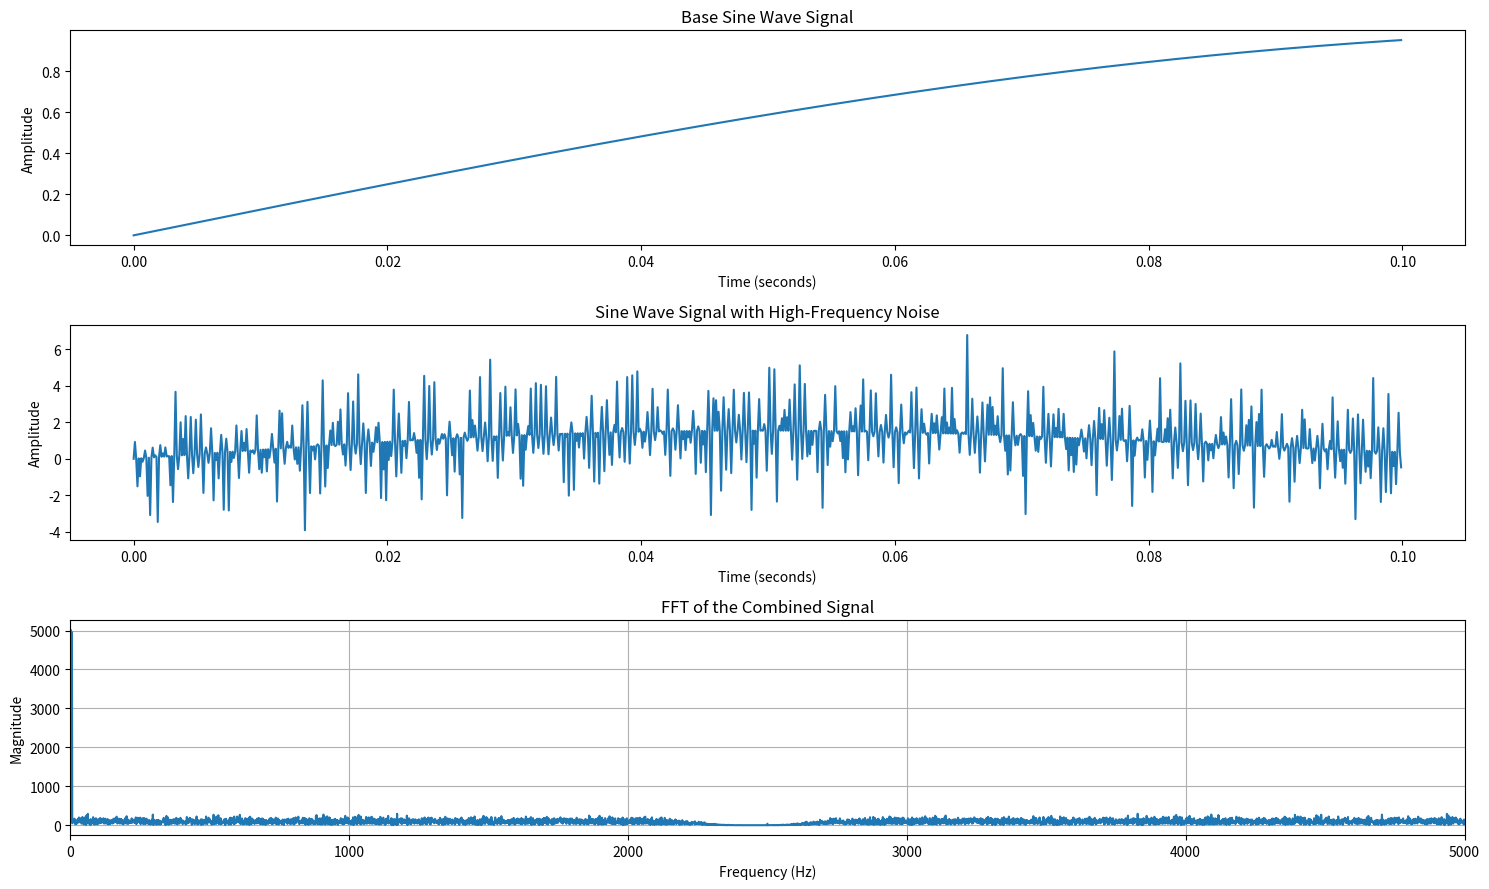

Reproduce this figure in Python.

from scipy.signal import butter, lfilter
import matplotlib.pyplot as plt
import numpy as np

# start of sample signal

# Parameters for the base sine wave signal
num_samples = 10000
sampling_rate = 10000  # Hz
signal_frequency = 2  # Hz for the base sine wave signal

# Parameters for the high-frequency noise
noise_mean = 1  # Mean of the Gaussian noise
noise_std_dev = 1.5  # Standard deviation of the Gaussian noise
carrier_frequency = 2500  # Hz, frequency of the high-frequency noise component

# Time vector
t = np.linspace(0, num_samples / sampling_rate, num_samples, endpoint=False)

# Generate the base sine wave signal
base_signal = np.sin(2 * np.pi * signal_frequency * t)
test_signal = np.sin(2 * np.pi * signal_frequency * 3 * t)


# Generate Gaussian noise
noise = np.random.normal(noise_mean, noise_std_dev, num_samples)

# Generate a high-frequency sinusoidal carrier for the noise
carrier = np.sin(2 * np.pi * carrier_frequency * t)

# Modulate the noise with the high-frequency carrier to create high-frequency noise
high_freq_noise = noise * carrier

# Combine the base sine wave signal with the high-frequency noise
combined_signal = base_signal + high_freq_noise + test_signal

# End of sample signal

# Apply FFT to the combined signal
fft_result = np.fft.fft(combined_signal)
fft_freq = np.fft.fftfreq(num_samples, 1/sampling_rate)

# Bandstop filter parameters
lowcut = 2200  # Low cutoff frequency of the bandstop filter
highcut = 2700  # High cutoff frequency of the bandstop filter
order = 3  # Filter order


# Function to design a Butterworth bandstop filter
def butter_bandstop(lowcut, highcut, fs, order=2):
    nyq = 0.5 * fs
    low = lowcut / nyq
    high = highcut / nyq
    b, a = butter(order, [low, high], btype='bandstop')
    return b, a

# Function to apply a bandstop filter
def butter_bandstop_filter(data, lowcut, highcut, fs, order=2):
    b, a = butter_bandstop(lowcut, highcut, fs, order=order)
    y = lfilter(b, a, data)
    return y

# Apply the filter
filtered_signal = butter_bandstop_filter(combined_signal, lowcut, highcut, sampling_rate , order)

# Apply FFT to the combined signal
fft_result = np.fft.fft(filtered_signal)
fft_freq = np.fft.fftfreq(num_samples, 1/sampling_rate)


# Plotting
plt.figure(figsize=(15, 9))

# Plot the base sine wave signal
plt.subplot(3, 1, 1)
plt.plot(t[:1000], base_signal[:1000])
plt.title('Base Sine Wave Signal')
plt.xlabel('Time (seconds)')
plt.ylabel('Amplitude')

# Plot the combined signal
plt.subplot(3, 1, 2)
plt.plot(t[:1000], combined_signal[:1000])
plt.title('Sine Wave Signal with High-Frequency Noise')
plt.xlabel('Time (seconds)')
plt.ylabel('Amplitude')

# Plotting the FFT result
plt.subplot(3, 1, 3)
# Plot only the positive frequencies
positive_freqs = fft_freq > 0
plt.plot(fft_freq[positive_freqs], np.abs(fft_result[positive_freqs]))
plt.title('FFT of the Combined Signal')
plt.xlabel('Frequency (Hz)')
plt.ylabel('Magnitude')
plt.xlim(0, sampling_rate / 2)  # Nyquist limit
plt.grid(True)

plt.tight_layout()
plt.show()